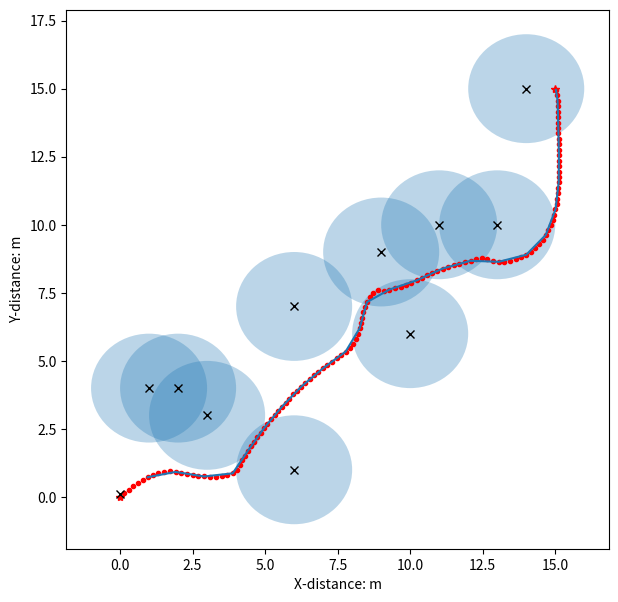

Python code for this plot:
#!/usr/bin/env python
# coding=utf-8
"""
人工势场寻路算法实现
最基本的人工势场，存在目标点不可达及局部最小点问题
"""
import sys

sys.path.append('..')
import math
import random
# from crowd_sim.envs.crowd_sim import CrowdSim
from matplotlib import pyplot as plt
from matplotlib.patches import Circle


class Vector2d():
    """
    2维向量, 支持加减, 支持常量乘法(右乘)
    """

    def __init__(self, x, y):
        self.deltaX = x
        self.deltaY = y
        self.length = -1
        self.direction = [0, 0]
        self.vector2d_share()

    def vector2d_share(self):
        if type(self.deltaX) == type(list()) and type(self.deltaY) == type(list()):
            deltaX, deltaY = self.deltaX, self.deltaY
            self.deltaX = deltaY[0] - deltaX[0]
            self.deltaY = deltaY[1] - deltaX[1]
            self.length = math.sqrt(self.deltaX ** 2 + self.deltaY ** 2) * 1.0
            if self.length > 0:
                self.direction = [self.deltaX / self.length, self.deltaY / self.length]
            else:
                self.direction = None
        else:
            self.length = math.sqrt(self.deltaX ** 2 + self.deltaY ** 2) * 1.0
            if self.length > 0:
                self.direction = [self.deltaX / self.length, self.deltaY / self.length]
            else:
                self.direction = None

    def __add__(self, other):
        """
        + 重载
        :param other:
        :return:
        """
        vec = Vector2d(self.deltaX, self.deltaY)
        vec.deltaX += other.deltaX
        vec.deltaY += other.deltaY
        vec.vector2d_share()
        return vec

    def __sub__(self, other):
        vec = Vector2d(self.deltaX, self.deltaY)
        vec.deltaX -= other.deltaX
        vec.deltaY -= other.deltaY
        vec.vector2d_share()
        return vec

    def __mul__(self, other):
        vec = Vector2d(self.deltaX, self.deltaY)
        vec.deltaX *= other
        vec.deltaY *= other
        vec.vector2d_share()
        return vec

    def __truediv__(self, other):
        return self.__mul__(1.0 / other)

    # def __repr__(self):
    #     return 'Vector deltaX:{}, deltaY:{}, length:{}, direction:{}'.format(self.deltaX, self.deltaY, self.length,
    #                                                                          self.direction)


class APF():
    """
    人工势场寻路
    """

    def __init__(self, start, goal, obstacles, k_att, k_rep, rr,
                 step_size, max_iters, goal_threshold, is_plot=False):
        """
        :param start: 起点
        :param goal: 终点
        :param obstacles: 障碍物列表，每个元素为Vector2d对象
        :param k_att: 引力系数
        :param k_rep: 斥力系数
        :param rr: 斥力作用范围
        :param step_size: 步长
        :param max_iters: 最大迭代次数
        :param goal_threshold: 离目标点小于此值即认为到达目标点
        :param is_plot: 是否绘图
        """
        self.start = Vector2d(start[0], start[1])
        self.current_pos = Vector2d(start[0], start[1])
        self.goal = Vector2d(goal[0], goal[1])
        self.obstacles = [Vector2d(OB[0], OB[1]) for OB in obstacles]
        self.k_att = k_att
        self.k_rep = k_rep
        self.rr = rr  # 斥力作用范围
        self.step_size = step_size
        self.max_iters = max_iters
        self.iters = 0
        self.goal_threashold = goal_threshold
        self.path = list()
        self.is_path_plan_success = False
        self.is_plot = is_plot
        self.delta_t = 0.1

    def attractive(self):
        """
        引力计算
        :return: 引力
        """
        att = (self.goal - self.current_pos) * self.k_att  # 方向由机器人指向目标点
        return att

    def repulsion(self):
        """
        斥力计算
        :return: 斥力大小
        """
        pass

    def path_plan(self):
        """
        path plan
        :return:
        """
        while (self.iters < self.max_iters and (self.current_pos - self.goal).length > self.goal_threashold):
            f_vec = self.attractive() + self.repulsion()
            self.current_pos += Vector2d(f_vec.direction[0], f_vec.direction[1]) * self.step_size
            self.iters += 1
            self.path.append([self.current_pos.deltaX, self.current_pos.deltaY])
            if self.is_plot:
                # print([self.current_pos.deltaX,self.current_pos.deltaY])
                plt.plot(self.current_pos.deltaX, self.current_pos.deltaY, '.r')

                plt.pause(self.delta_t)
        if (self.current_pos - self.goal).length <= self.goal_threashold:
            self.is_path_plan_success = True


def check_vec_angle(v1, v2):
    v1_v2 = v1.deltaX * v2.deltaX + v1.deltaY * v2.deltaY
    angle = math.acos(v1_v2 / (v1.length * v2.length)) * 180 / math.pi
    return angle


class APF_Improved(APF):

    def repulsion(self):
        """
        斥力计算, 改进斥力函数, 解决不可达问题
        :return: 斥力大小
        """
        rep = Vector2d(0, 0)  # 所有障碍物总斥力
        for obstacle in self.obstacles:
            # obstacle = Vector2d(0, 0)
            obs_to_rob = self.current_pos - obstacle
            rob_to_goal = self.goal - self.current_pos
            if (obs_to_rob.length > self.rr):  # 超出障碍物斥力影响范围
                pass
            else:
                rep_1 = Vector2d(obs_to_rob.direction[0], obs_to_rob.direction[1]) * self.k_rep \
                        * ((1.0 / obs_to_rob.length - 1.0 / self.rr) / (obs_to_rob.length ** 2) *
                           (rob_to_goal.length ** 2))
                rep_2 = Vector2d(rob_to_goal.direction[0], rob_to_goal.direction[1]) * self.k_rep * (
                        (1.0 / obs_to_rob.length - 1.0 / self.rr) ** 2) * rob_to_goal.length
                rep += (rep_1 + rep_2)
        return rep


if __name__ == '__main__':
    fig = plt.figure(figsize=(7, 7))
    subplot = fig.add_subplot(111)
    # 相关参数设置
    k_att, k_rep, rr = 1000, 500, 9
    step_size, max_iters, goal_threashold = .2, 500, .2  # 步长0.5寻路1000次用时4.37s, 步长0.1寻路1000次用时21s
    step_size_ = 1
    # 设置、绘制起点终点
    start, goal = (0, 0), (15, 15)
    is_plot = True
    if is_plot:
        subplot.set_xlabel('X-distance: m')
        subplot.set_ylabel('Y-distance: m')
        subplot.plot(start[0], start[1], '*r')
        subplot.plot(goal[0], goal[1], '*r')
    # 障碍物设置及绘制
    obs = [[1, 4], [2, 4], [3, 3], [6, 1], [6, 7], [9, 9], [10, 6], [11, 10], [13, 10], [14, 15]]
    print('obstacles: {0}'.format(obs))
    for i in range(0):
        obs.append([random.uniform(2, goal[1] - 1), random.uniform(2, goal[1] - 1)])

    if is_plot:
        for OB in obs:
            circle = Circle(xy=(OB[0], OB[1]), radius=2, alpha=0.3)
            subplot.add_patch(circle)
            subplot.plot(OB[0], OB[1], 'xk')
    # t1 = time.time()
    # for i in range(1000):

    # path plan
    apf = APF_Improved(start, goal, obs, k_att, k_rep, rr, step_size, max_iters, goal_threashold, is_plot)
    apf.path_plan()
    if apf.is_path_plan_success:
        path = apf.path
        path_ = []
        i = int(step_size_ / step_size)
        while (i < len(path)):
            path_.append(path[i])
            i += int(step_size_ / step_size)

        if path_[-1] != path[-1]:  # 添加最后一个点
            path_.append(path[-1])
        # for path in path_:
        #     control = CrowdSim()
        #     control.control(0.5 * path[0], 0.5 * path[1])
        print('planed path points:{}'.format(path_))
        print('path plan success')
        if is_plot:
            px, py = [K[0] for K in path_], [K[1] for K in path_]  # 路径点x坐标列表, y坐标列表
            subplot.plot([K[0] for K in path_], [K[1] for K in path_], 0.1, 'xk')
            plt.show()
    else:
        print('path plan failed')
    # t2 = time.time()
    # print('寻路1000次所用时间:{}, 寻路1次所用时间:{}'.format(t2-t1, (t2-t1)/1000))
